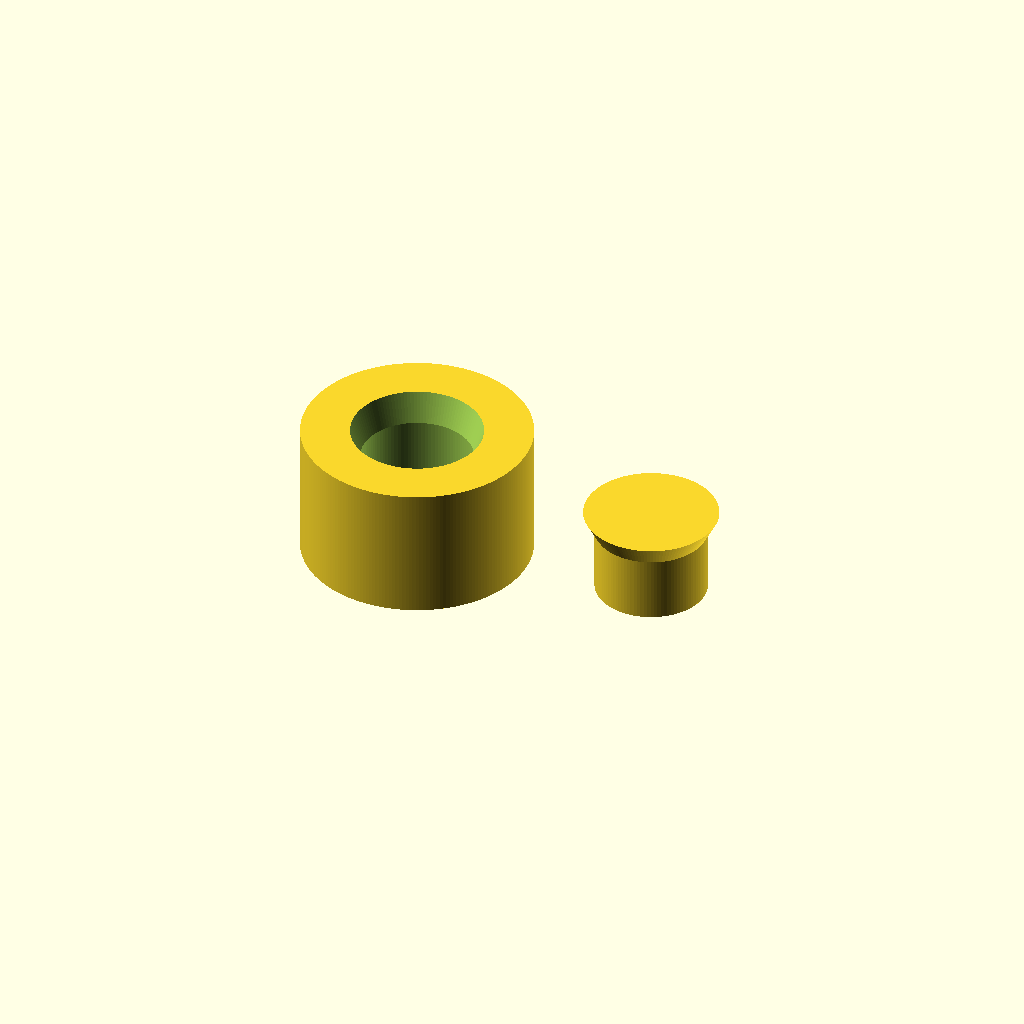
Cell 1: rendered with the file's own defaults.
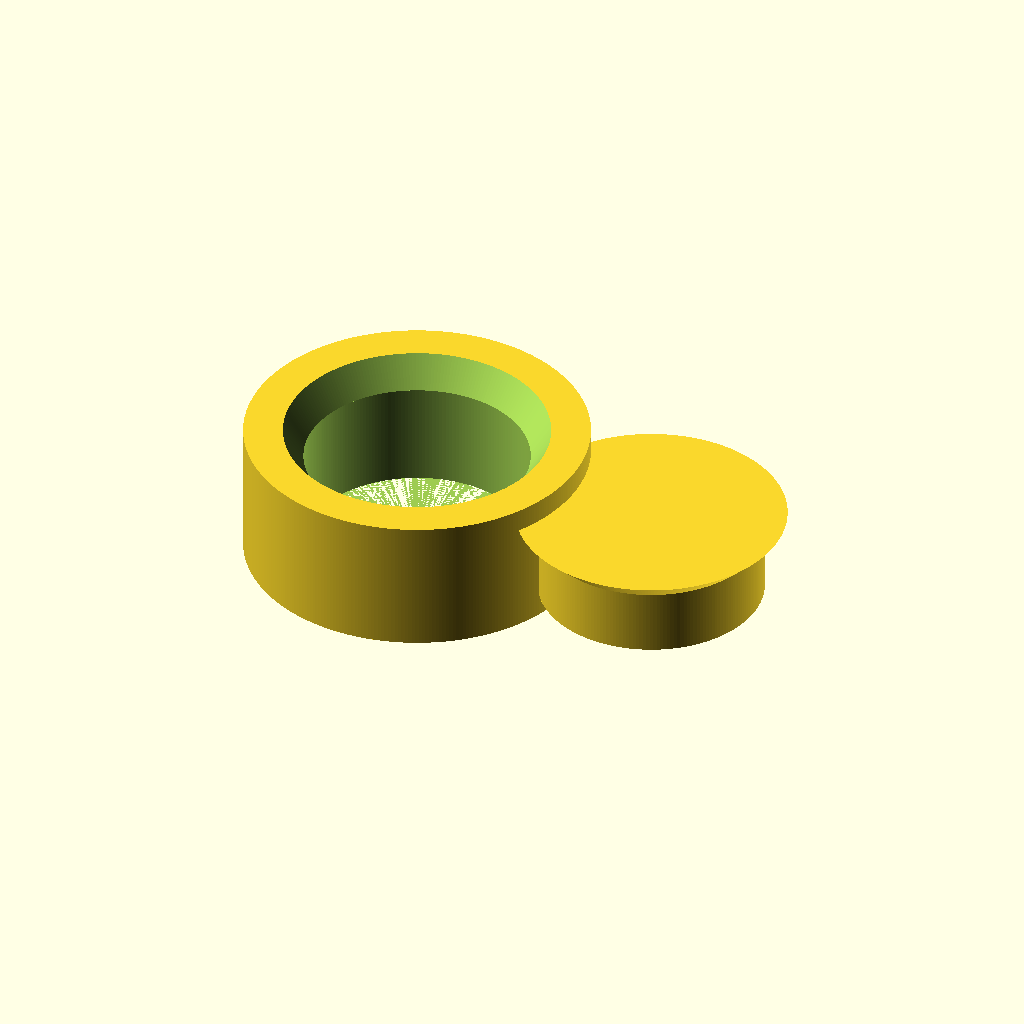
Cell 2: the same model with knurl_radius = 6.6.
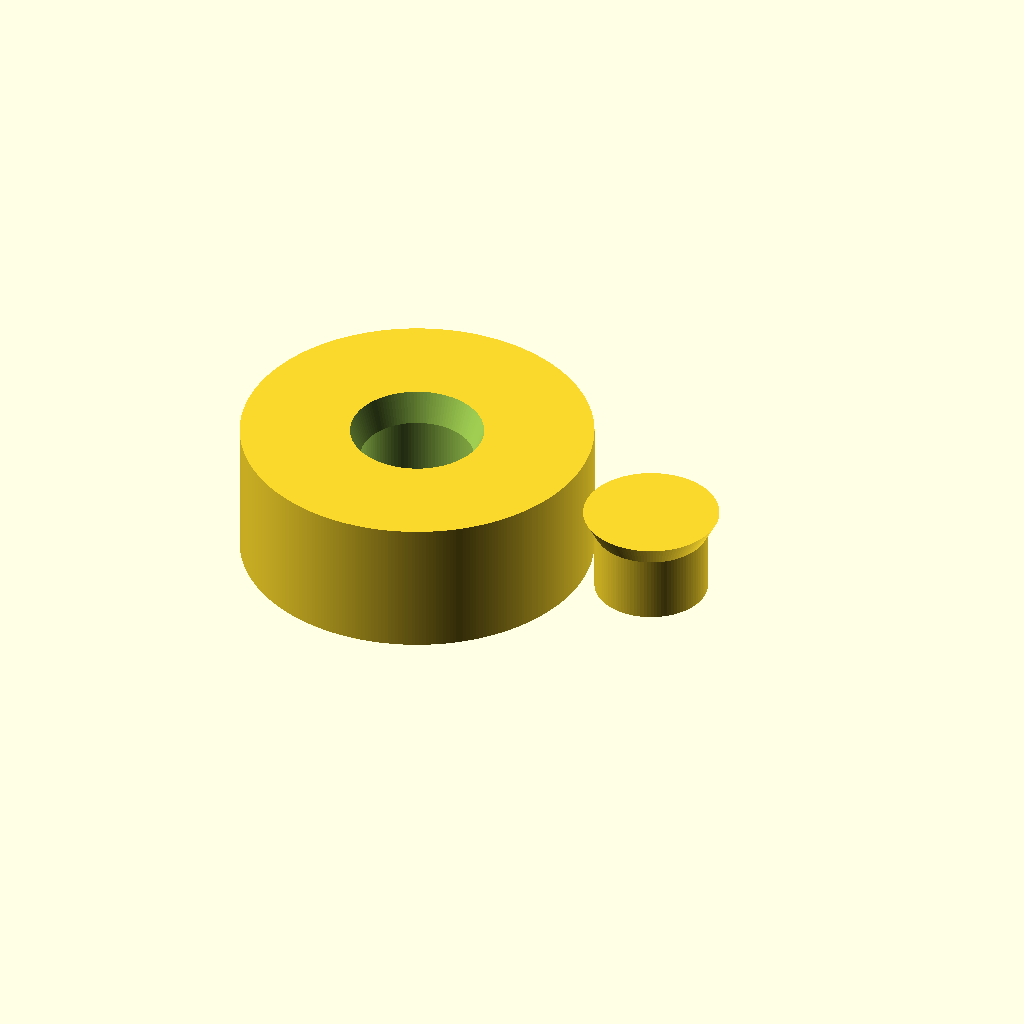
Cell 3 — knurl_wall set to 7, the other parameters unchanged.
One fixed orthographic camera (rotation 55°, 0°, 25°; colour scheme Cornfield) for every cell.
Source of the model, kegtower/knurlpocket.scad:
//Module to create a knurl pocket suitable for Heat-set inserts

// Articles about knurl insert
//https://hackaday.com/2019/02/28/threading-3d-printed-parts-how-to-use-heat-set-inserts/
//https://clevercreations.org/brass-threaded-inserts-plastic-3d-printing/

//Global vars
$fa = 1;
$fs = 0.2;
knurl_radius = 3.3;
knurl_wall = 3.5;


module m5knurl_ring(knurl_depth = 5)
{

    difference() {   
        cylinder(h=knurl_depth, r=knurl_radius+knurl_wall,center=true);
        m5knurl_pocket(knurl_depth);
    }
    
}

module m5knurl_pocket(knurl_depth = 5)
{
 union() {
    cylinder(h=knurl_depth+0.001, r=knurl_radius, center=true);
    translate([0,0,0.4*knurl_depth])
        cylinder(h=0.25 * knurl_depth, r1=knurl_radius, r2=1.2*knurl_radius, center=true);
 }
}

m5knurl_ring(8);
translate([15,0,0]) m5knurl_pocket();
Customizer parameters (derived from the source; name, type, default, range or options):
knurl_radius: number, default 3.3
knurl_wall: number, default 3.5
